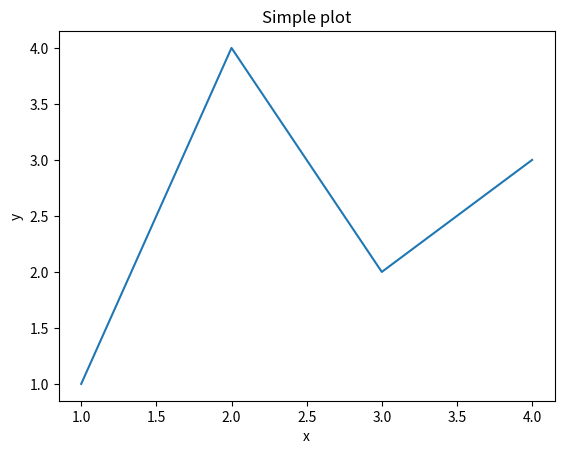
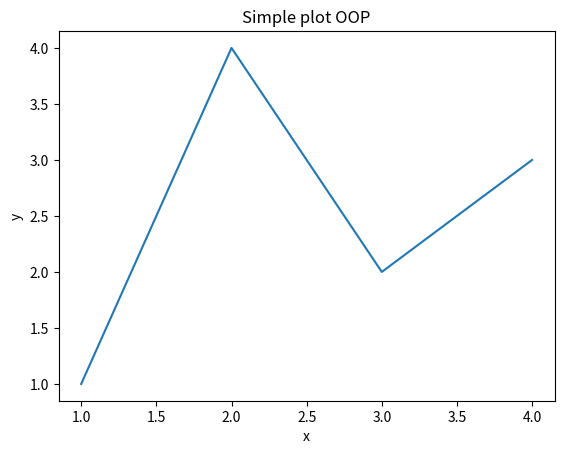

Here is the Python script that generated these plots, in order:
import matplotlib as mtl
import matplotlib.pyplot as plt

# fig, ax = plt.subplots()
# ax.plot([1, 2, 3, 4], [1, 4, 2, 3])
# plt.show()

############ pyplot 

plt.plot([1, 2, 3, 4], [1, 4, 2, 3])
plt.xlabel('x')
plt.ylabel('y')
plt.title('Simple plot')
plt.show()

############# OOP

fig, ax = plt.subplots()
ax.plot([1, 2, 3, 4], [1, 4, 2, 3])
ax.set_xlabel('x')  
ax.set_ylabel('y')  
ax.set_title('Simple plot OOP')
plt.show()
